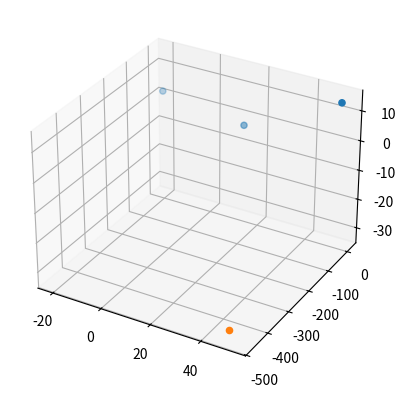

Here is the Python script that generated this plot:
from mpl_toolkits.mplot3d import axes3d
import matplotlib.pyplot as plt
import numpy as np
import math
import matplotlib.pyplot as plt
#from shapely.geometry import LineString


class VoronoiSite:
    def __init__(self, x, y, z):
        self.x = x
        self.y = y
        self.z = z
        self.voronoi_points = []
        self.perpendiculars = []
        self.vectors = []
        self.semi_lines = []
        self.has_cell = False


def distance(this_site, point):
    if type(this_site) == type(point):
        d = math.sqrt((this_site.x - point.x) ** 2 + (this_site.y - point.y) ** 2 + (this_site.z - point.z) ** 2)

    else:
        d = math.sqrt((this_site.x - point[0]) ** 2 + (this_site.y - point[1]) ** 2 + (this_site.z - point[2]) ** 2)

    return d


def intersection(plane1, plane2, plane3):

    angle12 = calcAngle(plane1, plane2)
    angle13 = calcAngle(plane1, plane3)
    angle23 = calcAngle(plane2, plane3)

    if angle12 == 0 or angle13 == 0 or angle23 == 0 or angle12 == 180 or angle13 == 180 or angle23 == 180:

       return None

    else:

        detZ = plane1[0]*plane2[1] - plane1[1]*plane2[0]

        if detZ != 0:
            det0 = plane1[1]*plane2[3] - plane2[1]*plane1[3]
            det1 = plane1[1]*plane2[2] - plane2[1]*plane1[2]

            x = det0 / detZ
            xPar = det1 / detZ

            det0 = plane2[0]*plane1[3] - plane1[0]*plane2[3]
            det1 = plane2[0]*plane1[2] - plane2[2]*plane1[0]

            y = det0 / detZ
            yPar = det1 / detZ

            #print(x, xPar, y, yPar)

            #check if the line is parallel to the 3rd plane
            x1 = x + xPar*1
            y1 = y + yPar*1
            z1 = 1

            x2 = x + xPar*2
            y2 = y + yPar*2
            z2 = 2

            directionVector = [x2 - x1, y2 - y1, z2 - z1]
            #print(directionVector)
            inProd = plane3[0]*xPar + plane3[1]*yPar + plane3[2]
            #round(inProd, 14)
            print("inProd1", inProd)
            if inProd == 0:

                return None

            else:

                t = -(plane3[0]*x + plane3[1]*y + plane3[3])/(plane3[0]*xPar + plane3[1]*yPar + plane3[2])

                x0 = round(x + xPar*t, 5)
                y0 = round(y + yPar*t, 5)
                z0 = round(t, 5)

        else:

            detX = plane1[1]*plane2[2] - plane1[2]*plane2[1]

            det0 = plane1[2]*plane2[3] - plane1[3]*plane2[2]
            det1 = plane1[2]*plane2[0] - plane1[0]*plane2[2]

            y = det0 / detX
            yPar = det1 / detX

            det0 = plane1[3]*plane2[1] - plane1[1]*plane2[3]
            det1 = plane1[0]*plane2[1] - plane1[1]*plane2[0]

            z = det0 / detX
            zPar = det1 / detX

            #check if the line is parallel to the 3rd plane
            x1 = 1
            y1 = y + yPar*1
            z1 = z + zPar*1

            x2 = 2
            y2 = y + yPar*2
            z2 = z + zPar*2

            directionVector = [x2 - x1, y2 - y1, z2 - z1]
            inProd = plane3[0] + plane3[1]*yPar + plane3[2]*zPar
            #round(inProd, 14)
            print("inprod2", inProd)
            if inProd == 0:

                return None

            else:

                t = -(plane3[1]*y + plane3[2]*z + plane3[3]) / (plane3[0] + plane3[1]*yPar + plane3[2]*zPar)

                x0 = round(t, 5)
                y0 = round(y + yPar*t, 5)
                z0 = round(z + zPar*t, 5)

    return x0, y0, z0


def calcAngle(plane1, plane2):

    prod = plane1[0]*plane2[0] + plane1[1]*plane2[1] + plane1[2]*plane2[2]
    root1 = math.sqrt(plane1[0]*plane1[0] + plane1[1]*plane1[1] + plane1[2]*plane1[2])
    root2 = math.sqrt(plane2[0]*plane2[0] + plane2[1]*plane2[1] + plane2[2]*plane2[2])
    cos = round(prod / (root1 * root2), 2)
    angle = math.degrees(math.acos(cos))

    return angle


def perpendicular(point1, point2):

    mx = (point1.x + point2.x)/2
    my = (point1.y + point2.y)/2
    mz = (point1.z + point2.z)/2

    v1 = point1.x - point2.x
    v2 = point1.y - point2.y
    v3 = point1.z - point2.z
    v4 = -v1*mx -v2*my -v3*mz

    plane = [v1, v2, v3, v4]

    return plane


def find_center(point1, point2, point3):
    #print("p1", point1, "p2", point2, "p3", point3)



    p1 = perpendicular(point1, point2)
    p2 = perpendicular(point1, point3)
    p3 = perpendicular(point2, point3)

    center = intersection(p1, p2, p3)
    print("plane", p1, p2, p3)
    print("inter", center)
    return center


def points_in_circle(center, radius, sites_table):
    flag = False
    for site in sites_table:
        d = distance(site, center)
        print(d,radius)
        if round(d, 10) < round(radius, 10):
            flag = True
    return flag


def is_vector_perpendicular(this_vector, this_site, sites_table):
    x = (this_vector[0][0] + this_vector[1][0]) / 2
    y = (this_vector[0][1] + this_vector[1][1]) / 2
    z = (this_vector[0][2] + this_vector[1][2]) / 2

    m = [x, y, z]
    d1 = distance(this_site, m)

    for site in sites_table:
        if site != this_site:
            d2 = distance(site, m)
            if round(d1, 5) == round(d2, 5):
                return True
    return False


def find_voronoi_points(sites_table):
    for this_site in sites_table:


        sites_tested = [this_site]

        for site1 in sites_table:
            if site1 not in sites_tested:
                sites_tested.append(site1)

                for site2 in sites_table:
                    if site2 not in sites_tested:


                        cur_center = find_center(this_site, site1, site2)


                        if cur_center is not None:
                            cur_center = [round(cur_center[0], 12), round(cur_center[1], 12), round(cur_center[2], 12)]

                            radius = distance(this_site, cur_center)

                            if not points_in_circle(cur_center, radius, sites_table):

                                #if cur_center not in this_site.voronoi_points:
                                this_site.voronoi_points.append(cur_center)


def find_voronoi_cells(sites_table):
    for this_site in sites_table:
        points_checked = []

        for voronoi_point1 in this_site.voronoi_points:
            points_checked.append(voronoi_point1)

            for voronoi_point2 in this_site.voronoi_points:

                if voronoi_point2 not in points_checked:
                    vector = [voronoi_point1, voronoi_point2]
                    rev_vector = [voronoi_point2, voronoi_point1]

                    if vector not in this_site.vectors and rev_vector not in this_site.vectors:
                        if is_vector_perpendicular(vector, this_site, sites_table):
                            this_site.vectors.append(vector)

        for point in this_site.voronoi_points:
            count = 0
            for vector in this_site.vectors:
                if vector[0] == point or vector[1] == point:
                    count += 1

            this_site.has_cell = count == 2



# --------------------------------------Main-------------------------------------Main-----------------------------------

arr = [(52, 12, 13.5), (13, 12, -2.6), (-21, 8, 2)]
my_sites = []
all_vectors = []


for s in arr:
    x = VoronoiSite(s[0], s[1], s[2])
    my_sites.append(x)

find_voronoi_points(my_sites)
find_voronoi_cells(my_sites)

for site in my_sites:
    print(site.voronoi_points)
    for vec in site.vectors:
        if vec not in all_vectors:
            all_vectors.append(vec)

x1 = []
y1 = []
z1 = []

x2 = []
y2 = []
z2 = []

for s in my_sites:
    x1.append(s.x)
    y1.append(s.y)
    z1.append(s.z)

    for v in s.voronoi_points:
        x2.append(v[0])
        y2.append(v[1])
        z2.append(v[2])

# -----------------------------------Graphics----------------------------------Graphics---------------------------------
fig = plt.figure()

axis = fig.add_subplot(111, projection='3d')

X = ([x1],[x1])
Y = ([y1],[y1])
Z = ([z1],[z1])


print(all_vectors)


axis.scatter(x1,y1,z1)
axis.scatter(x2,y2,z2)

plt.show()